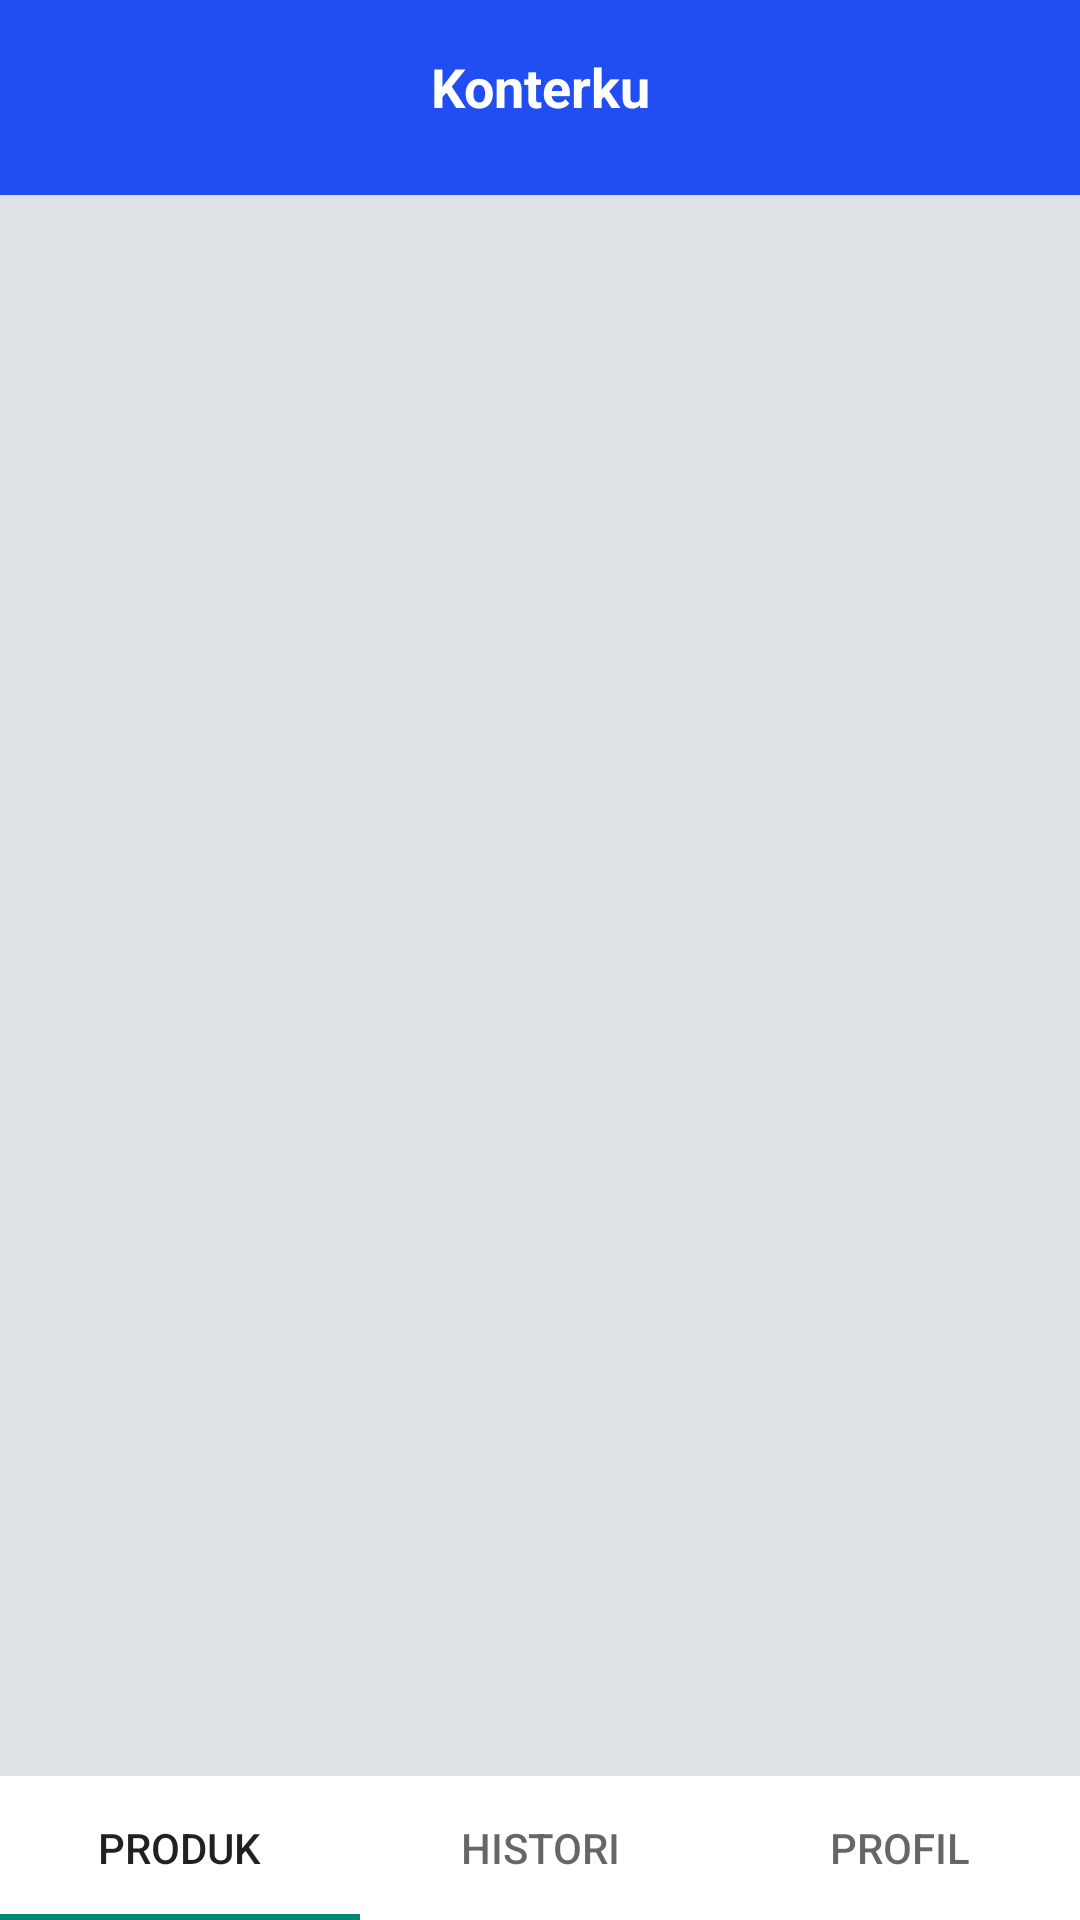

This screen was rendered from an Android layout file. Write that file and the resources it references.
<!-- AndroidManifest.xml: application theme Theme.konterku -->
<!-- res/layout/activity_dashboard.xml -->
<?xml version="1.0" encoding="utf-8"?>
<LinearLayout xmlns:android="http://schemas.android.com/apk/res/android"
    xmlns:app="http://schemas.android.com/apk/res-auto"
    xmlns:tools="http://schemas.android.com/tools"
    android:layout_width="match_parent"
    android:layout_height="match_parent"
    android:background="@color/DefaultColor"
    android:orientation="vertical"
    android:fitsSystemWindows="true"
    tools:context=".Dashboard">

    <LinearLayout
        android:layout_width="match_parent"
        android:layout_height="65dp"
        android:layout_gravity="center"
        android:background="@color/primaryColor"
        android:orientation="horizontal">

        <ImageView
            android:id="@+id/imagelogout"
            android:layout_width="0dp"
            android:layout_height="50dp"
            android:layout_marginTop="10dp"
            android:layout_weight="1"
            app:srcCompat="@drawable/ic_log_out" />

        <TextView
            android:layout_width="190dp"
            android:layout_height="58dp"
            android:layout_weight="1"
            android:gravity="center"
            android:text="Konterku"
            android:textColor="@color/white"
            android:textSize="18sp"
            android:textStyle="bold" />

        <ImageView
            android:id="@+id/imagepesan"
            android:layout_width="0dp"
            android:layout_height="50dp"
            android:layout_marginTop="10dp"
            android:layout_weight="1"
            app:srcCompat="@drawable/ic_pesan" />

    </LinearLayout>

    <LinearLayout
        android:id="@+id/main"
        android:layout_width="match_parent"
        android:layout_height="wrap_content"
        android:layout_weight="1"
        android:orientation="vertical">

        <androidx.viewpager2.widget.ViewPager2
            android:id="@+id/viewPager"
            android:layout_width="match_parent"
            android:layout_height="match_parent" />

    </LinearLayout>

    <com.google.android.material.tabs.TabLayout
        android:id="@+id/tabLayout"
        android:layout_width="match_parent"
        android:layout_height="wrap_content"
        android:background="@color/white"
        app:tabGravity="fill"
        app:tabMode="fixed">

        <com.google.android.material.tabs.TabItem
            android:id="@+id/tabProduk"
            android:layout_width="wrap_content"
            android:layout_height="wrap_content"
            android:text="Produk" />

        <com.google.android.material.tabs.TabItem
            android:id="@+id/tabHistori"
            android:layout_width="wrap_content"
            android:layout_height="wrap_content"
            android:text="Histori" />

        <com.google.android.material.tabs.TabItem
            android:id="@+id/tabAboutMe"
            android:layout_width="wrap_content"
            android:layout_height="wrap_content"
            android:text="Profil" />
    </com.google.android.material.tabs.TabLayout>

</LinearLayout>
<!-- resources referenced by this layout -->
<resources>
  <color name="DefaultColor">#DDE2E4</color>
  <color name="primaryColor">#214EF3</color>
  <color name="white">#FFFFFFFF</color>
  <style name="Theme.konterku" parent="Theme.AppCompat.Light.DarkActionBar" />
</resources>
